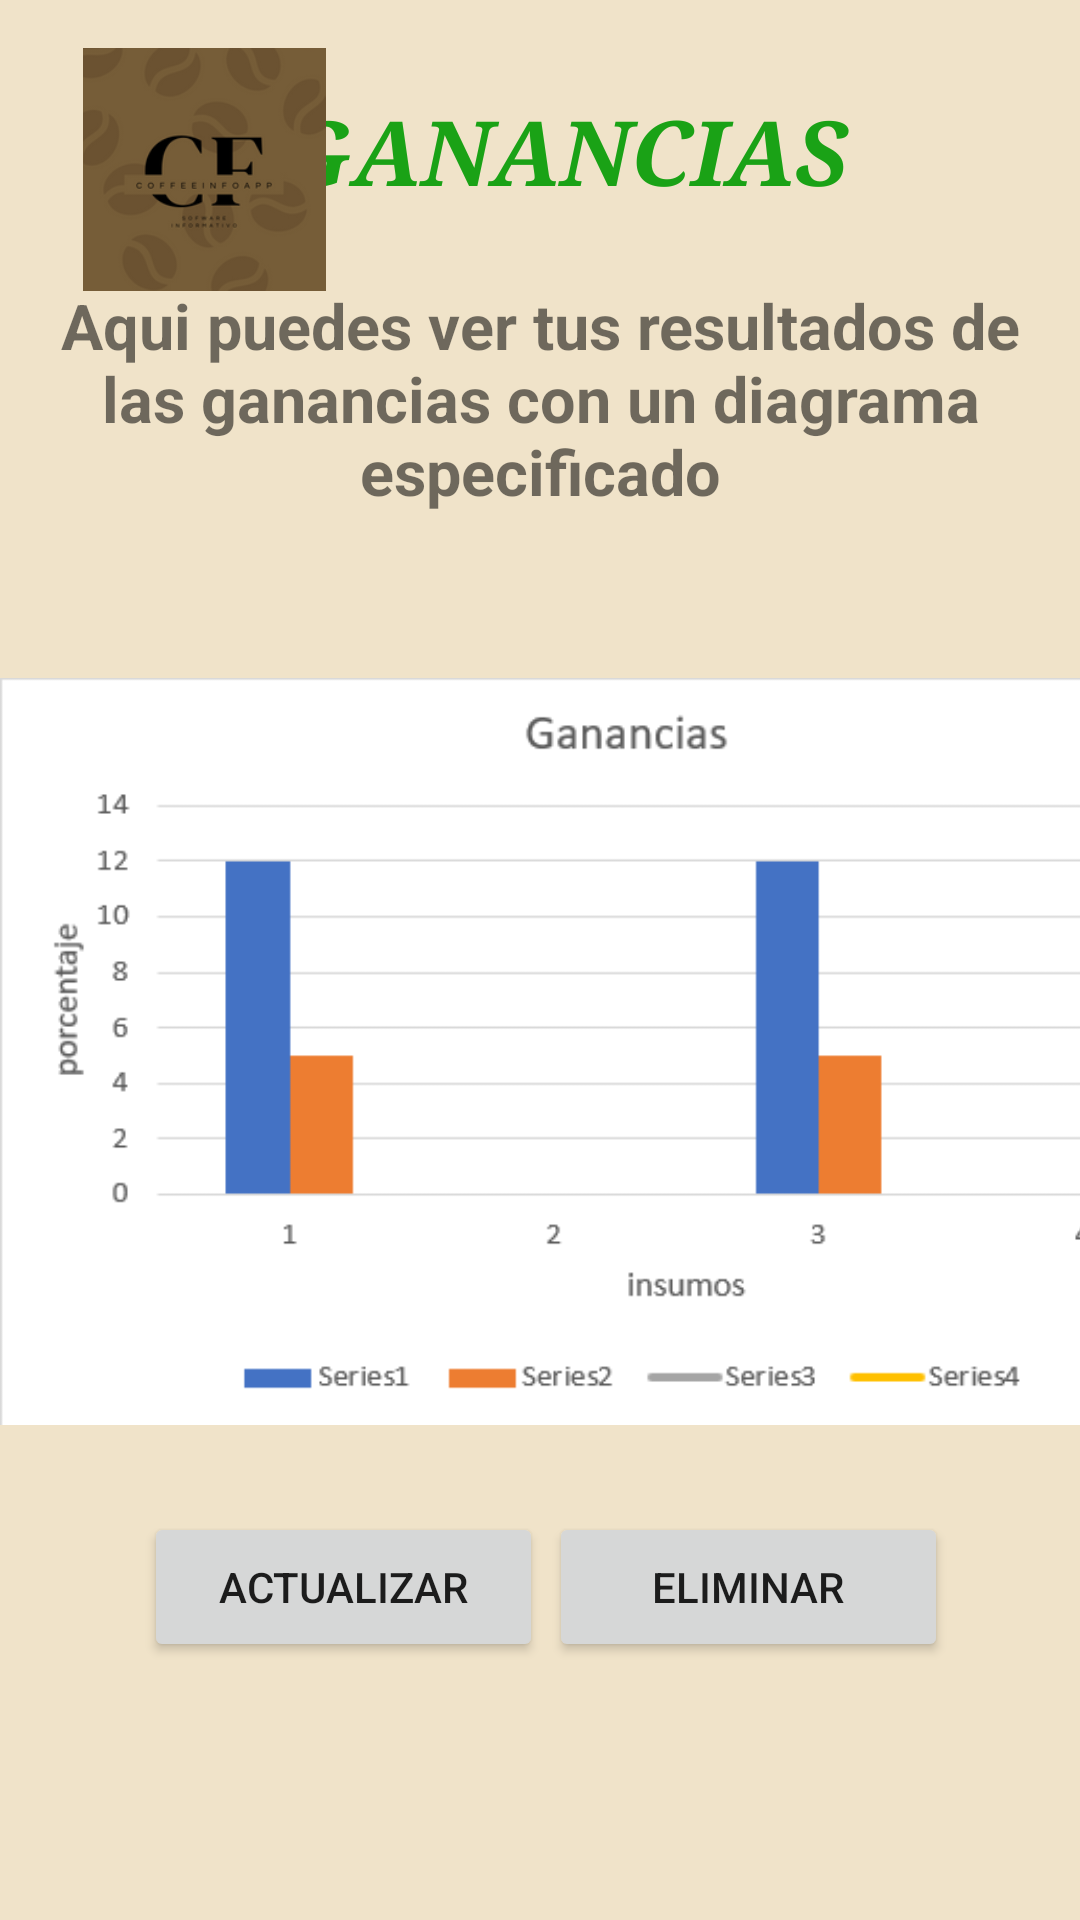

Layout XML and referenced resources for this Android screen:
<!-- AndroidManifest.xml: application theme Theme.AppCoffee -->
<!-- res/layout/activity_ganancias.xml -->
<?xml version="1.0" encoding="utf-8"?>
<androidx.constraintlayout.widget.ConstraintLayout xmlns:android="http://schemas.android.com/apk/res/android"
    xmlns:app="http://schemas.android.com/apk/res-auto"
    xmlns:tools="http://schemas.android.com/tools"
    android:layout_width="match_parent"
    android:layout_height="match_parent"
    android:background="#F0E3C9"
    tools:context=".Ganancias">

    <TextView
        android:id="@+id/textView21"
        android:layout_width="245dp"
        android:layout_height="wrap_content"
        android:fontFamily="serif"
        android:lineSpacingExtra="40sp"
        android:text="GANANCIAS"
        android:textAlignment="center"
        android:textAllCaps="false"
        android:textColor="#1AA216"
        android:textSize="30dp"
        android:textStyle="bold|italic"
        android:typeface="serif"
        app:layout_constraintBottom_toBottomOf="parent"
        app:layout_constraintEnd_toEndOf="parent"
        app:layout_constraintHorizontal_bias="0.572"
        app:layout_constraintStart_toStartOf="parent"
        app:layout_constraintTop_toTopOf="parent"
        app:layout_constraintVertical_bias="0.05" />

    <TextView
        android:id="@+id/textview"
        android:layout_width="wrap_content"
        android:layout_height="wrap_content"
        android:text="Aqui puedes ver tus resultados de las ganancias con un diagrama especificado"
        android:textAlignment="center"
        android:textSize="21dp"
        android:textStyle="bold"
        app:layout_constraintBottom_toTopOf="@+id/imageView12"
        app:layout_constraintEnd_toEndOf="parent"
        app:layout_constraintStart_toStartOf="parent"
        app:layout_constraintTop_toBottomOf="@+id/textView21"
        app:layout_constraintVertical_bias="0.477" />

    <ImageView
        android:id="@+id/imageView10"
        android:layout_width="50dp"
        android:layout_height="48dp"
        android:layout_marginTop="4dp"
        android:layout_marginEnd="4dp"
        android:src="@drawable/perfil"
        app:layout_constraintEnd_toEndOf="parent"
        app:layout_constraintTop_toTopOf="parent" />

    <ImageView
        android:id="@+id/imageView5"
        android:layout_width="104dp"
        android:layout_height="81dp"
        android:layout_marginStart="16dp"
        android:layout_marginTop="16dp"
        app:layout_constraintStart_toStartOf="parent"
        app:layout_constraintTop_toTopOf="parent"
        app:srcCompat="@drawable/logocoffee" />

    <ImageView
        android:id="@+id/imageView12"
        android:layout_width="417dp"
        android:layout_height="307dp"
        android:src="@drawable/ganancias"
        app:layout_constraintBottom_toBottomOf="parent"
        app:layout_constraintTop_toBottomOf="@+id/textView21"
        app:layout_constraintVertical_bias="0.482"
        tools:layout_editor_absoluteX="-6dp" />

    <Button
        android:id="@+id/button7"
        android:layout_width="133dp"
        android:layout_height="50dp"
        android:layout_marginStart="48dp"
        android:text="Actualizar"
        app:layout_constraintStart_toStartOf="parent"
        app:layout_constraintTop_toBottomOf="@+id/imageView12" />

    <Button
        android:id="@+id/button8"
        android:layout_width="133dp"
        android:layout_height="50dp"
        android:layout_marginEnd="44dp"
        android:text="Eliminar"
        app:layout_constraintEnd_toEndOf="parent"
        app:layout_constraintTop_toBottomOf="@+id/imageView12" />

</androidx.constraintlayout.widget.ConstraintLayout>
<!-- resources referenced by this layout -->
<resources>
  <!-- drawable ganancias: png bitmap (drawable-v24, 9074 bytes) -->
  <!-- drawable logocoffee: png bitmap (drawable, 21620 bytes) -->
  <style name="Theme.AppCoffee" parent="Theme.MaterialComponents.DayNight.DarkActionBar">
          
          <item name="colorPrimary">@color/purple_500</item>
          <item name="colorPrimaryVariant">@color/purple_700</item>
          <item name="colorOnPrimary">@color/white</item>
          
          <item name="colorSecondary">@color/teal_700</item>
          <item name="colorSecondaryVariant">@color/teal_700</item>
          <item name="colorOnSecondary">@color/black</item>
          
          <item name="android:statusBarColor">?attr/colorPrimaryVariant</item>
          
  
          <item name="windowActionBar">false</item>
          <item name="windowNoTitle">true</item>
      </style>
  <color name="purple_500">#623421</color>
  <color name="purple_700">#63A355</color>
  <color name="white">#FFFFFFFF</color>
  <color name="teal_700">#623421</color>
  <color name="black">#FF000000</color>
</resources>
